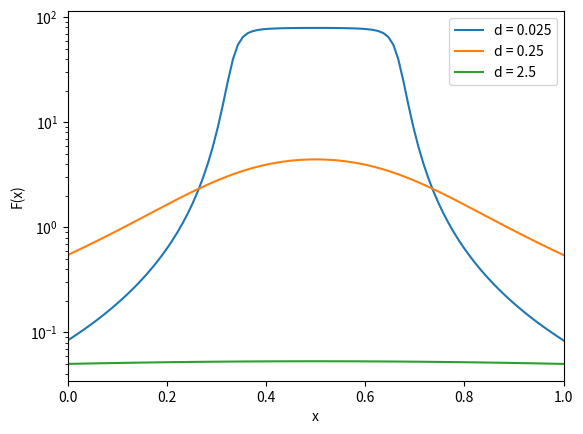

This chart was generated by the following Python code:
import matplotlib.pyplot as plt
import numpy as np

x = np.linspace(0,1,100)

# Setter inn grenseverdiene rho i funksjonen K

def K(d,x):
    return (2/3-x)/(d*np.sqrt(d**2+(x-2/3)**2))-(1/3-x)/(d*np.sqrt(d**2+(x-1/3)**2))

plt.xlim(0,1)
plt.semilogy(x,K(0.025,x))
plt.semilogy(x,K(0.25,x))
plt.semilogy(x,K(2.5,x))
plt.legend(['d = 0.025','d = 0.25','d = 2.5'])
plt.xlabel('x')
plt.ylabel('F(x)')
plt.xlim(0,1)
plt.show()